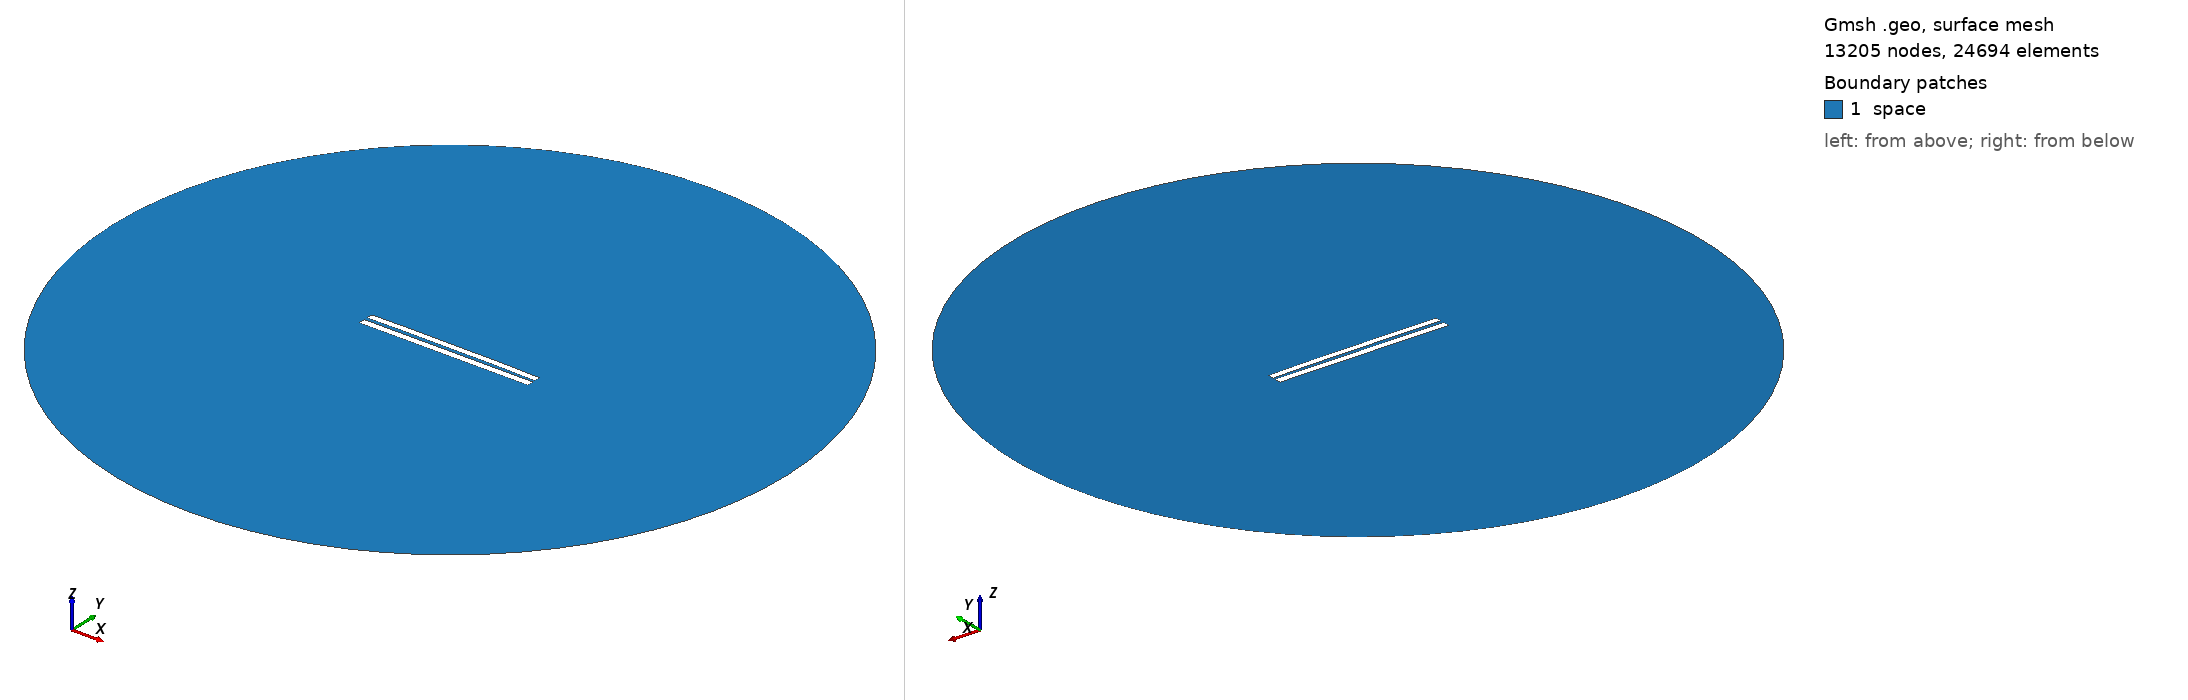

Gmsh geometry script, surface-meshed: 13205 nodes, 24694 surface elements. Boundary patches (legend numbers): 1 space. Left view from above one corner, right view from below the opposite corner. Legend entries are the model's physical surfaces. The drawing asked Gmsh for element sizes between 1% and 20% of the model's largest extent; the script's own settings can give other sizes.

=== 4489.geo (drawn) ===
//---------------------------------------
// Geometry kernel
//---------------------------------------

SetFactory("OpenCASCADE");



//---------------------------------------
// Parameters of the geometry
//---------------------------------------

// Overetch of the upper plate
overetch = 0.125;

// Distance between the plates
distance = 2.0;

// Discretization over the x axis (for the deformation)
nx = 50; 

// Length of the plate
L = 100 - overetch; 

// Number of modes
n = 4; 

// 1st mode coefficient
coeff(1) = -0.15;
beta(1) = 0.596864 * 3.1415926535 / L;

// 2nd mode coefficient
coeff(2) = 0.15;
beta(2) = 1.49418 * 3.1415926535 / L;

// 3rd mode coefficient
coeff(3) = 0.0;
beta(3) = 2.50025 * 3.1415926535 / L;

// 4th mode coefficient
coeff(4) = 0.07499999999999998;
beta(4) = 3.49999 * 3.1415926535 / L;



//---------------------------------------
// Upper plate (deformed rectangle)
//---------------------------------------

// Coordiantes of the upper plate
xmin = -50;
xmax = 50 - overetch;

// Height of the upper plate
yheight = 4 - 2 * overetch;

// Indexes of the points
UpperID[] = {};
LowerID[] = {};
LeftID[] = {};
RightID[] = {};

// Point index
p = 1;

// Horizontal edges
For i In {1:nx}
    x = xmin + (i-1)*(xmax - xmin)/(nx-1);

    y_bottom = distance / 2 + overetch;
    For j In {1:n}
        C = (Cosh(beta(j)*L) + Cos(beta(j)*L)) / (Sinh(beta(j)*L) + Sin(beta(j)*L));
        y_bottom  = y_bottom + coeff(j) * (Cosh(beta(j)*(x+50)) - Cos(beta(j)*(x+50)) - C * (Sinh(beta(j)*(x+50)) - Sin(beta(j)*(x+50))));
    EndFor

    y_top = y_bottom + yheight;

    Point(p) = {x, y_top, 0, 1.0};
    UpperID[i] = p;
    p = p + 1;

    Point(p) = {x, y_bottom, 0, 1.0};
    LowerID[i] = p;
    p = p + 1;
EndFor

// Create point lists
UpperPts[] = {}; LowerPts[] = {};
For i In {1:nx}
  UpperPts[] += {UpperID[i]};
  LowerPts[] += {LowerID[i]};
EndFor

// Build splines
Spline(1) = {UpperPts[]};
Spline(2) = {LowerPts[]};
Line(3) = {LowerPts[nx-1], UpperPts[nx-1]};
Line(4) = {LowerPts[0], UpperPts[0]};

// Build the plane surface
Curve Loop(1) = {2, 3, -1, -4};
Plane Surface(1) = {1};



//---------------------------------------
// Lower plate (rectangle)
//---------------------------------------

// Vertices
Point(1001) = {-50, -1, 0, 1.0};
Point(1002) = { 50, -1, 0, 1.0};
Point(1003) = { 50,  -5, 0, 1.0};
Point(1004) = {-50,  -5, 0, 1.0};

// Edges
Line(5) = {1001, 1002};
Line(6) = {1002, 1003};
Line(7) = {1003, 1004};
Line(8) = {1004, 1001};

// Plane surface
Line Loop(2) = {5, 6, 7, 8};
Plane Surface(2) = {2}; 



//---------------------------------------
// Outer (fictious) boundary
//---------------------------------------

// Points
Point(1005) = {0, 0, 0};       // Center
Point(1006) = {200, 0, 0};     // Start point
Point(1007) = {0, 200, 0};     // 90 degrees
Point(1008) = {-200, 0, 0};    // 180 degrees
Point(1009) = {0, -200, 0};    // 270 degrees

// Circle arcs (each needs start, center, end)
Circle(9) = {1006, 1005, 1007};
Circle(10) = {1007, 1005, 1008};
Circle(11) = {1008, 1005, 1009};
Circle(12) = {1009, 1005, 1006};

// Plane surface for the entire domain
Curve Loop(3) = {9, 10, 11, 12};
Surface(3) = {3};

// Subtract the plates from the whole domain to obtain the actual domain where we want to solve the equations
BooleanDifference{ Surface{3}; Delete; }{ Surface{1}; Surface{2}; Delete; }




//---------------------------------------
// Transfinite Lines/Curves
//---------------------------------------

// Set the number of points on the boundaries
r = 7;

// Plates
Transfinite Curve {1, 2} = 50*r Using Progression 1;
Transfinite Curve {3, 4} = 2*r Using Progression 1;
Transfinite Line {5, 7} = 50*r Using Progression 1;
Transfinite Line {6, 8} = 2*r Using Progression 1;

// Outer boundary
Transfinite Line {9, 10, 11, 12} = 20 Using Progression 1;



//---------------------------------------
// Physical groups
//---------------------------------------                

// Physical curves (boundaries)
Physical Line("force_segment", 10) = {2};
Physical Line("upper_plate", 11) = {1, 3, 4};
Physical Line("lower_plate", 12) = {5, 6, 7, 8};
Physical Line("boundary", 20) = {9, 10, 11, 12};

// Physical Surfaces
Physical Surface("space", 30) = {3};



//---------------------------------------
// 6. Generate the Mesh
//---------------------------------------

// 2D mesh generation
Mesh 2;
